Photos from the image-classification dataset "BCCD_410_split" in the GitHub repository kylewang1999/BCCD_Dataset. Its 5 classes are: eosinophil, lymphocyte, monocyte, neutrophil, basophil.

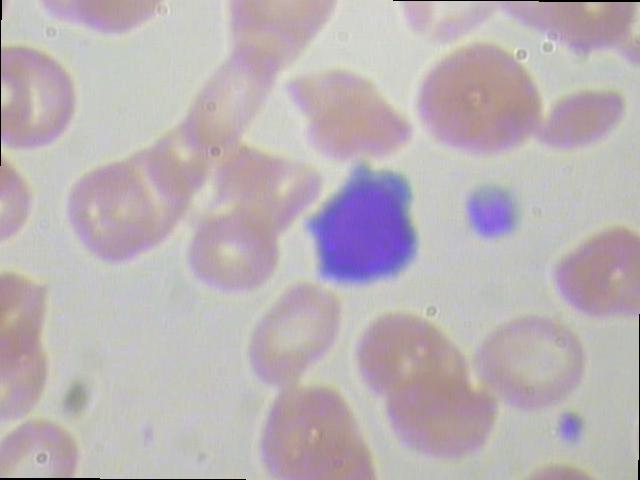
Label: lymphocyte

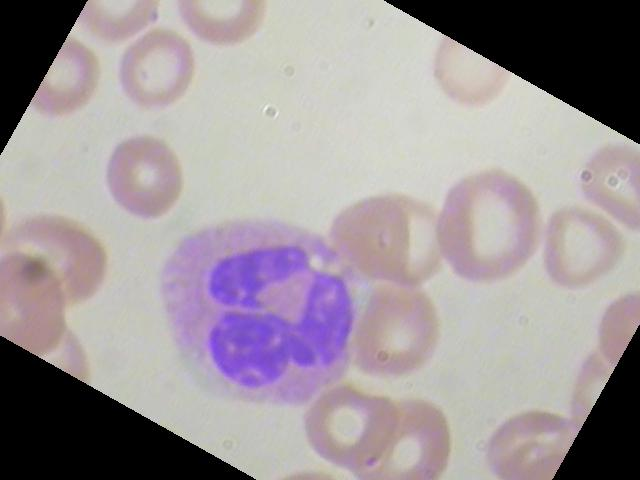
Label: neutrophil

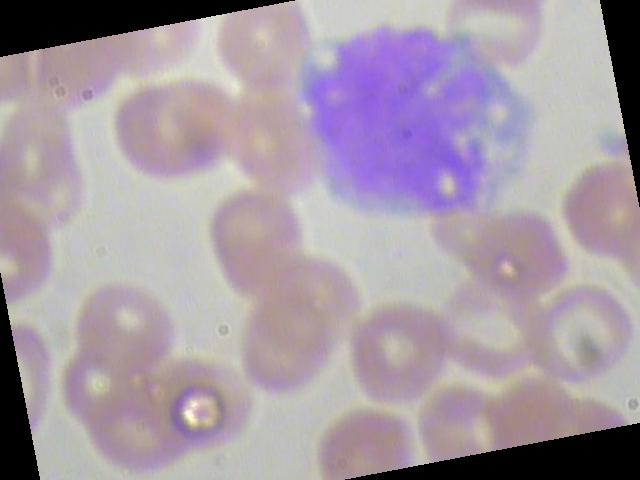
Label: monocyte

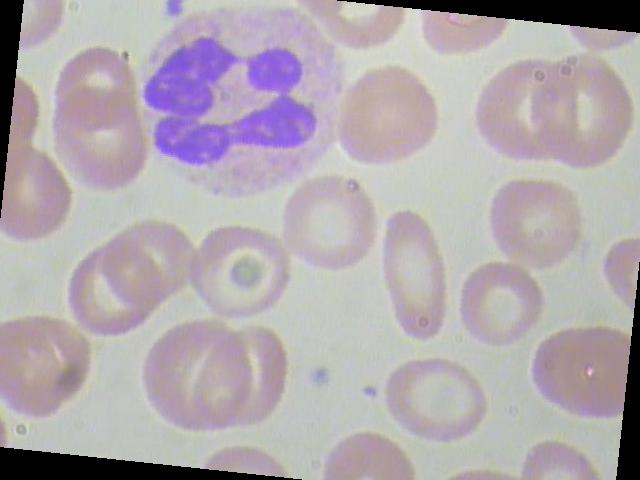
Label: neutrophil

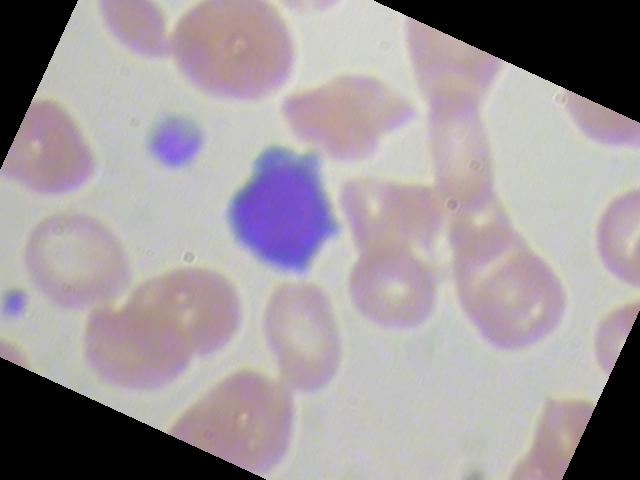
Label: lymphocyte

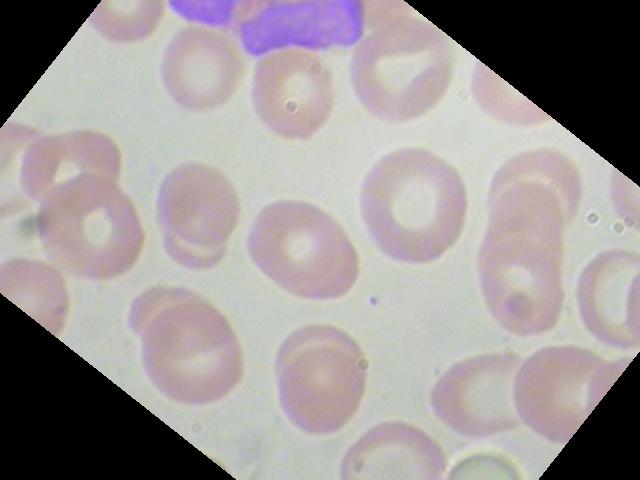
Label: eosinophil
